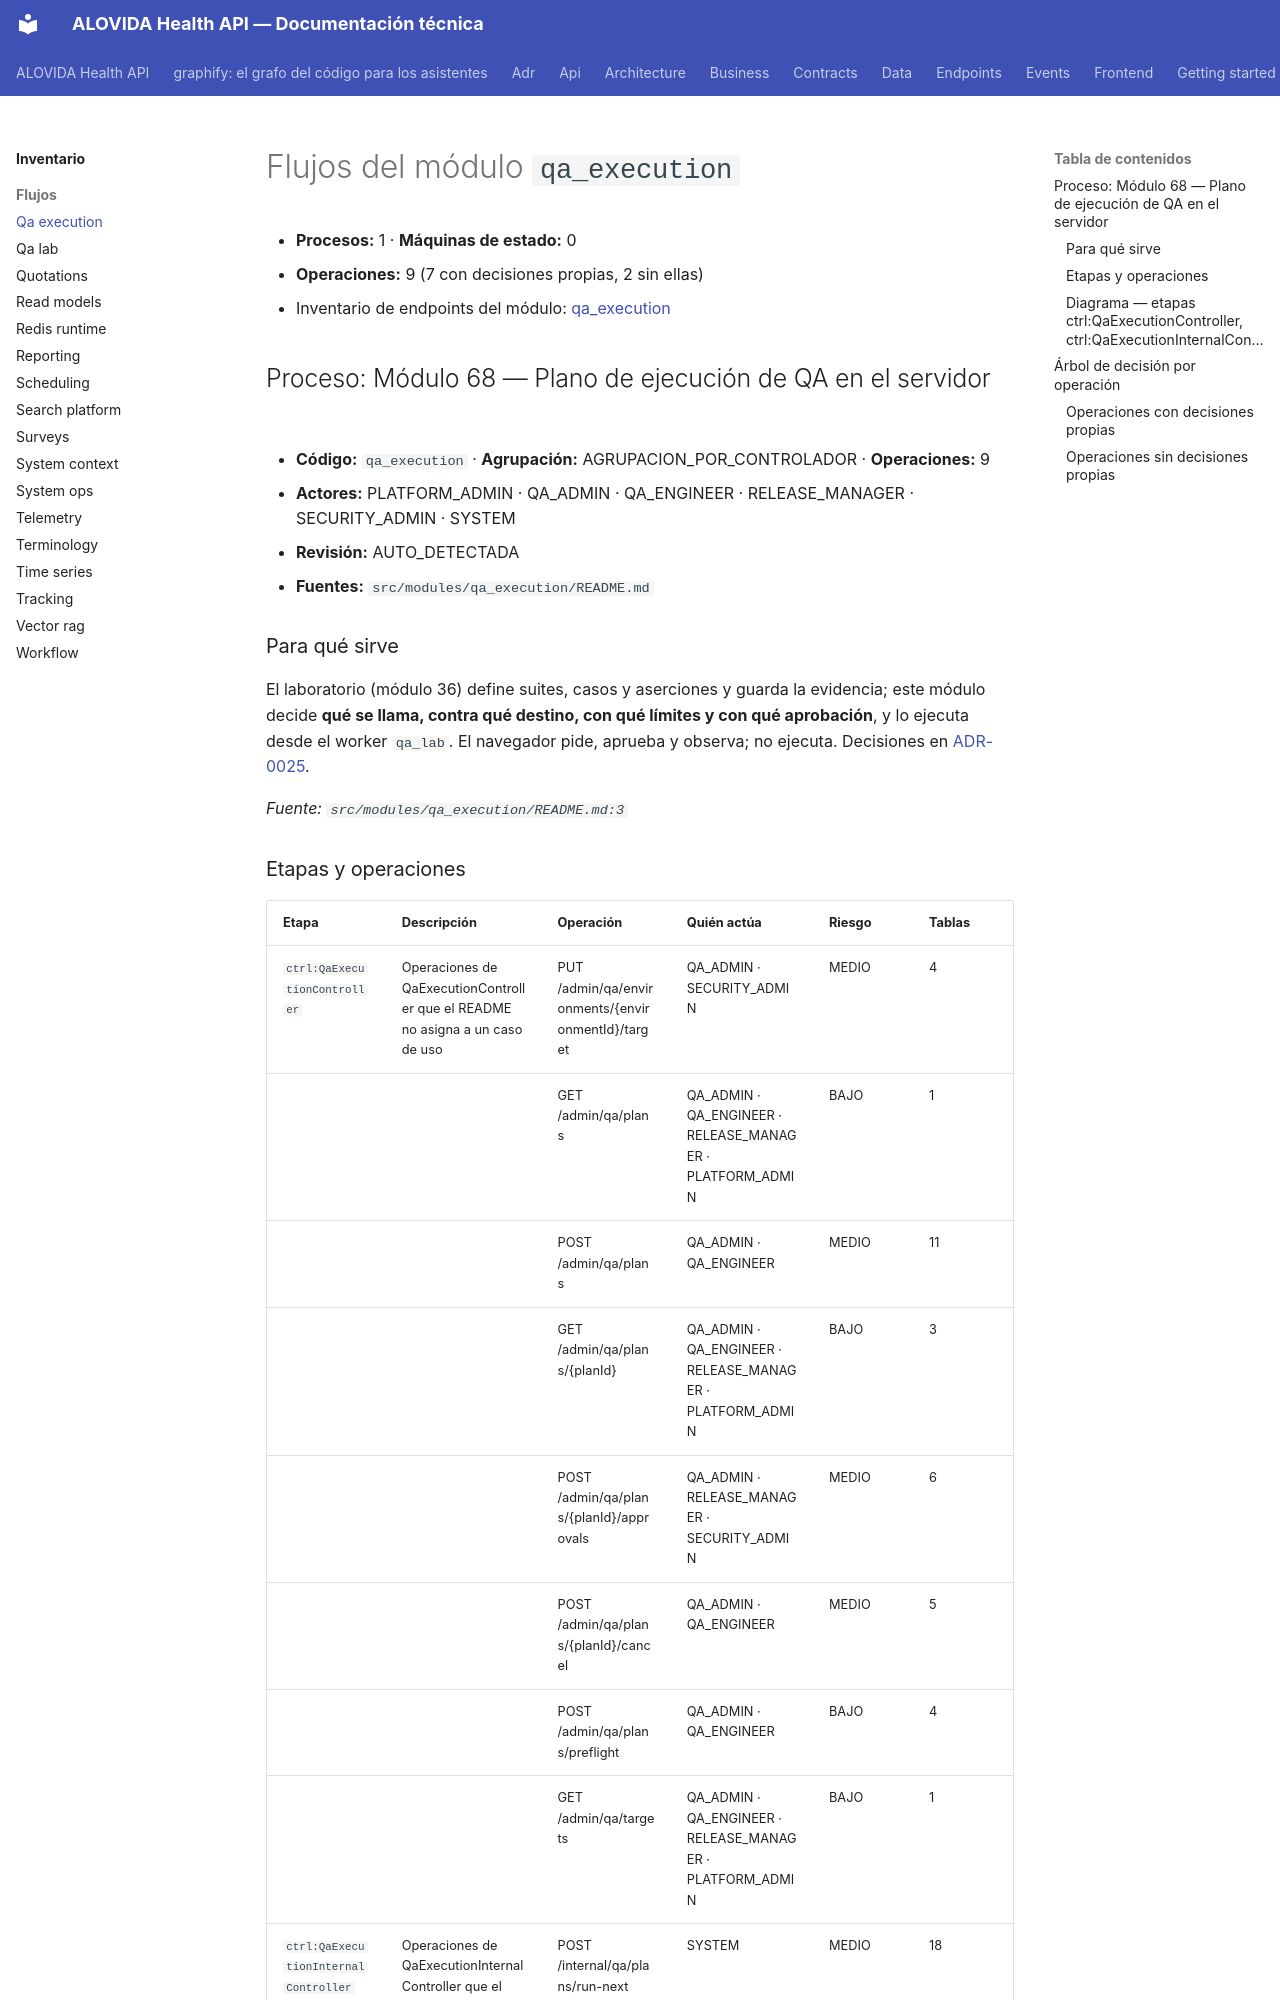

repository: mdavila-2001/mantra-core-health-api · page: inventario/flujos/qa_execution/index.html · generator: mkdocs

<!-- AUTOGENERADO por tools/inventario/flujos.mjs. No editar manualmente. -->

# Flujos del módulo `qa_execution`

- **Procesos:** 1 · **Máquinas de estado:** 0
- **Operaciones:** 9 (7 con decisiones propias, 2 sin ellas)
- Inventario de endpoints del módulo: [qa_execution](../endpoints/qa_execution.md)

## Proceso: Módulo 68 — Plano de ejecución de QA en el servidor

- **Código:** `qa_execution` · **Agrupación:** AGRUPACION_POR_CONTROLADOR · **Operaciones:** 9
- **Actores:** PLATFORM_ADMIN · QA_ADMIN · QA_ENGINEER · RELEASE_MANAGER · SECURITY_ADMIN · SYSTEM
- **Revisión:** AUTO_DETECTADA
- **Fuentes:** `src/modules/qa_execution/README.md`

### Para qué sirve

El laboratorio (módulo 36) define suites, casos y aserciones y guarda la evidencia; este módulo decide **qué se llama, contra qué destino, con qué límites y con qué aprobación**, y lo ejecuta desde el worker `qa_lab`. El navegador pide, aprueba y observa; no ejecuta. Decisiones en [ADR-0025](https://github.com/mdavila-2001/mantra-core-health-api/blob/dev/docs/adr/ADR-0025-qa-runner-en-servidor.md).

_Fuente: `src/modules/qa_execution/README.md:3`_

### Etapas y operaciones

| Etapa | Descripción | Operación | Quién actúa | Riesgo | Tablas |
|---|---|---|---|---|---|
| `ctrl:QaExecutionController` | Operaciones de QaExecutionController que el README no asigna a un caso de uso | PUT /admin/qa/environments/{environmentId}/target | QA_ADMIN · SECURITY_ADMIN | MEDIO | 4 |
|  |  | GET /admin/qa/plans | QA_ADMIN · QA_ENGINEER · RELEASE_MANAGER · PLATFORM_ADMIN | BAJO | 1 |
|  |  | POST /admin/qa/plans | QA_ADMIN · QA_ENGINEER | MEDIO | 11 |
|  |  | GET /admin/qa/plans/{planId} | QA_ADMIN · QA_ENGINEER · RELEASE_MANAGER · PLATFORM_ADMIN | BAJO | 3 |
|  |  | POST /admin/qa/plans/{planId}/approvals | QA_ADMIN · RELEASE_MANAGER · SECURITY_ADMIN | MEDIO | 6 |
|  |  | POST /admin/qa/plans/{planId}/cancel | QA_ADMIN · QA_ENGINEER | MEDIO | 5 |
|  |  | POST /admin/qa/plans/preflight | QA_ADMIN · QA_ENGINEER | BAJO | 4 |
|  |  | GET /admin/qa/targets | QA_ADMIN · QA_ENGINEER · RELEASE_MANAGER · PLATFORM_ADMIN | BAJO | 1 |
| `ctrl:QaExecutionInternalController` | Operaciones de QaExecutionInternalController que el README no asigna a un caso de uso | POST /internal/qa/plans/run-next | SYSTEM | MEDIO | 18 |
